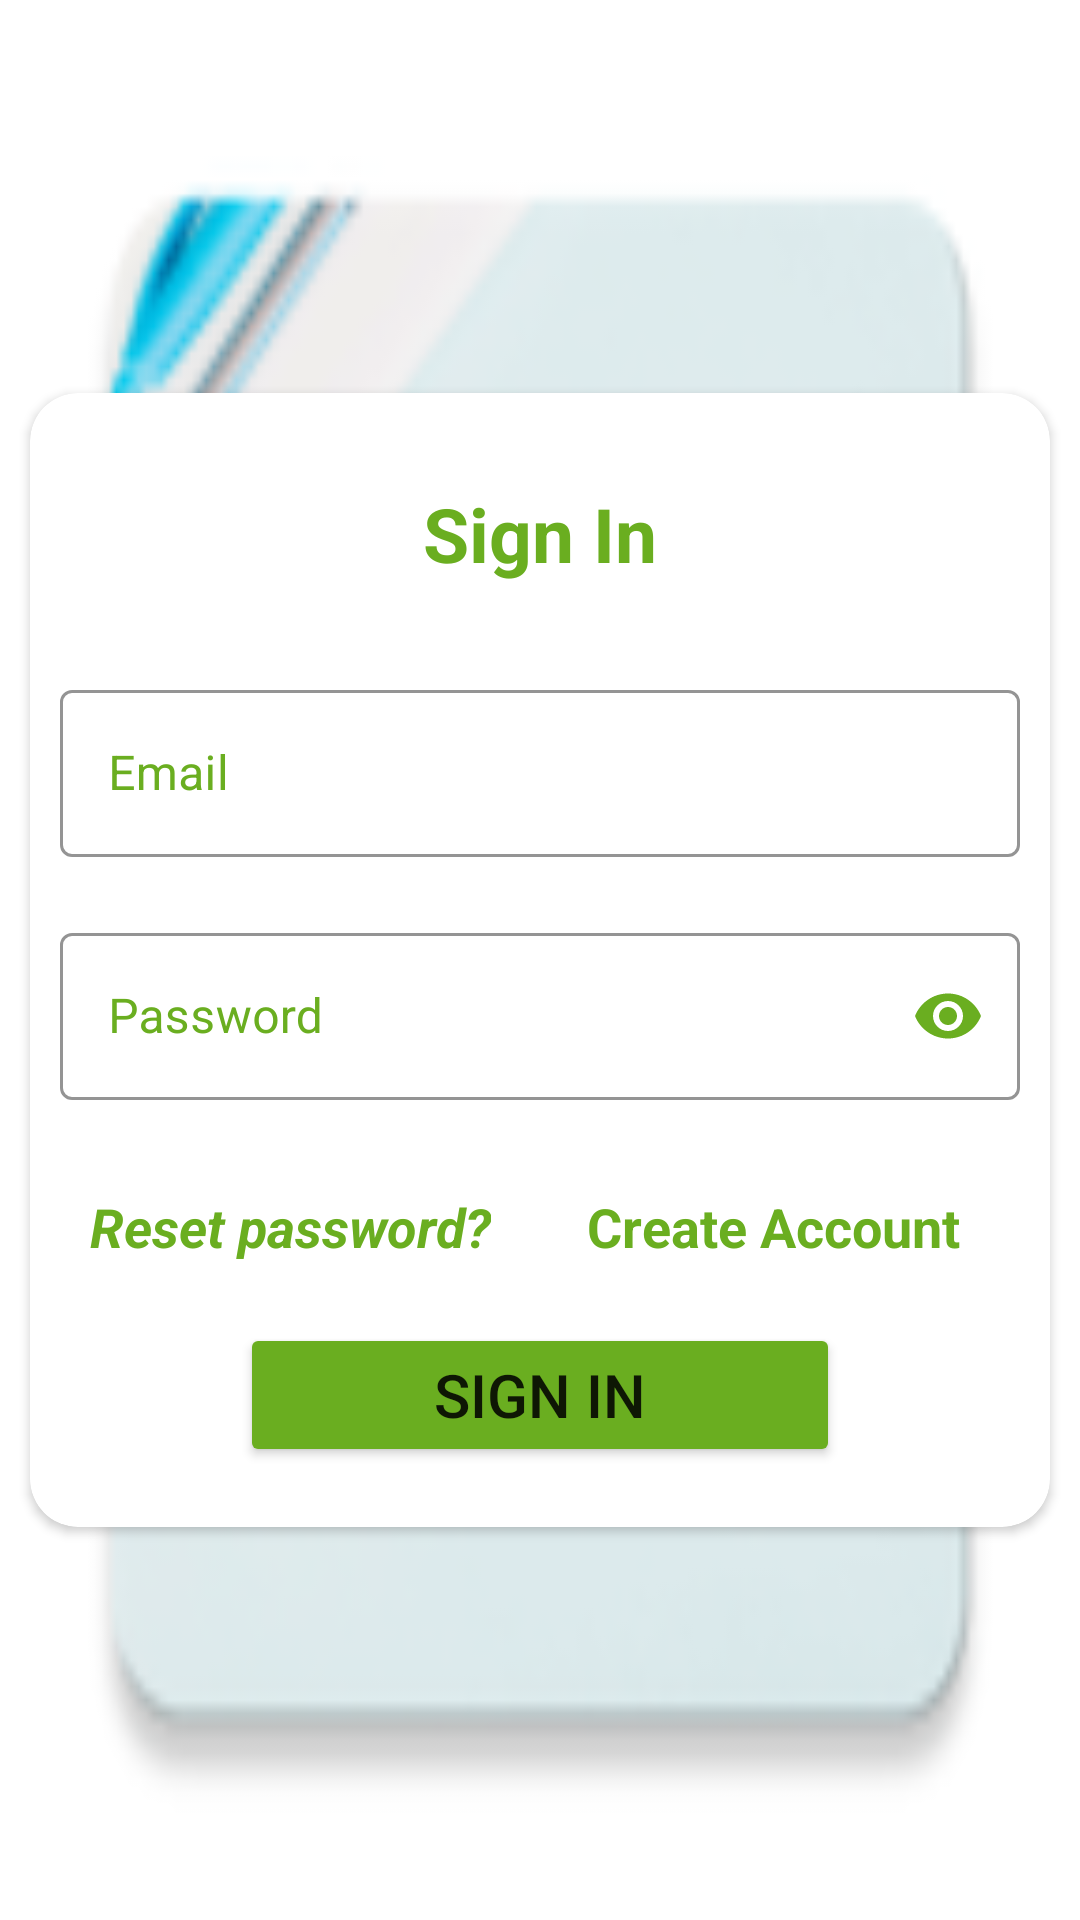

Reconstruct the res/layout file that produces this screen, plus the resources it refers to.
<!-- AndroidManifest.xml: application theme Theme.AutomatedLoanApprovalApp -->
<!-- res/layout/activity_log_in.xml -->
<?xml version="1.0" encoding="utf-8"?>
<RelativeLayout xmlns:android="http://schemas.android.com/apk/res/android"
    android:layout_width="match_parent"
    android:layout_height="match_parent"
    xmlns:app="http://schemas.android.com/apk/res-auto"
    android:orientation="vertical">


    <ImageView
        android:layout_width="match_parent"
        android:layout_height="match_parent"
        android:src="@mipmap/registration_bg"
        android:scaleType="fitXY"
        android:alpha="1.0" />

    
    <androidx.cardview.widget.CardView
        android:layout_width="match_parent"
        android:layout_height="wrap_content"
        android:layout_margin="10dp"
        app:cardCornerRadius="16dp"
        android:layout_centerInParent="true">

        <RelativeLayout
            android:layout_width="match_parent"
            android:layout_height="match_parent">

            
            <TextView
                android:layout_width="wrap_content"
                android:layout_height="wrap_content"
                android:id="@+id/headingText"
                android:layout_marginTop="30dp"
                android:layout_centerHorizontal="true"
                android:textColor="@color/green"
                android:textStyle="bold"
                android:textSize="25sp"
                android:text="Sign In"/>

            
            <LinearLayout
                android:layout_width="match_parent"
                android:layout_height="wrap_content"
                android:layout_below="@+id/headingText"
                android:layout_marginTop="20dp"
                android:id="@+id/layout"
                android:orientation="vertical">

                
                <com.google.android.material.textfield.TextInputLayout
                    android:layout_width="match_parent"
                    android:layout_height="wrap_content"
                    android:layout_margin="10dp"
                    android:hint="Email"
                    app:hintTextColor="@color/green"
                    app:boxStrokeColor="@color/green"
                    android:textColorHint="@color/green"
                    app:startIconDrawable="@drawable/ic_email"
                    app:startIconTint="@color/green"


                    style="@style/Widget.MaterialComponents.TextInputLayout.OutlinedBox">

                    <com.google.android.material.textfield.TextInputEditText
                        android:layout_width="match_parent"
                        android:layout_height="wrap_content"
                        android:id="@+id/etEmail"

                        />
                </com.google.android.material.textfield.TextInputLayout>

                
                <com.google.android.material.textfield.TextInputLayout
                    android:layout_width="match_parent"
                    android:layout_height="wrap_content"
                    android:layout_margin="10dp"
                    android:hint="Password"
                    app:startIconDrawable="@drawable/ic_password"
                    app:endIconMode="password_toggle"
                    app:hintTextColor="@color/green"
                    app:boxStrokeColor="@color/green"
                    android:textColorHint="@color/green"
                    app:startIconTint="@color/green"
                    app:endIconTint="@color/green"
                    style="@style/Widget.MaterialComponents.TextInputLayout.OutlinedBox">

                    <com.google.android.material.textfield.TextInputEditText
                        android:layout_width="match_parent"
                        android:layout_height="wrap_content"
                        android:id="@+id/etPassword"
                        android:inputType="textPassword"/>
                </com.google.android.material.textfield.TextInputLayout>

                
                <RelativeLayout
                    android:layout_width="match_parent"
                    android:layout_height="wrap_content"
                    android:layout_margin="20dp">

                    <TextView
                        android:layout_width="wrap_content"
                        android:layout_height="wrap_content"
                        android:textSize="18sp"
                        android:textColor="@color/green"
                        android:textStyle="bold|italic"
                        android:text="Reset password?"
                        android:id="@+id/resetPasswordText"/>

                    <TextView
                        android:layout_width="wrap_content"
                        android:layout_height="wrap_content"
                        android:layout_alignParentEnd="true"
                        android:textSize="18sp"
                        android:textColor="@color/green"
                        android:textStyle="bold"
                        android:layout_marginEnd="10dp"
                        android:text="Create Account"
                        android:id="@+id/createAccountText"/>
                </RelativeLayout>

            </LinearLayout>

            
            <Button
                android:id="@+id/btnSignIn"
                android:layout_width="200dp"
                android:layout_height="wrap_content"
                android:layout_centerHorizontal="true"
                android:layout_below="@+id/layout"
                android:layout_marginBottom="20dp"
                android:backgroundTint="@color/green"
                android:text="Sign In"
                android:textSize="20sp" />

        </RelativeLayout>

    </androidx.cardview.widget.CardView>
</RelativeLayout>
<!-- resources referenced by this layout -->
<resources>
  <color name="green">#6AAE20</color>
  <!-- mipmap registration_bg: png bitmap (mipmap-hdpi, 3033 bytes) -->
  <style name="Theme.AutomatedLoanApprovalApp" parent="Base.Theme.AutomatedLoanApprovalApp" />
  <style name="Base.Theme.AutomatedLoanApprovalApp" parent="Theme.MaterialComponents.DayNight.NoActionBar">
          
          
      </style>
</resources>
